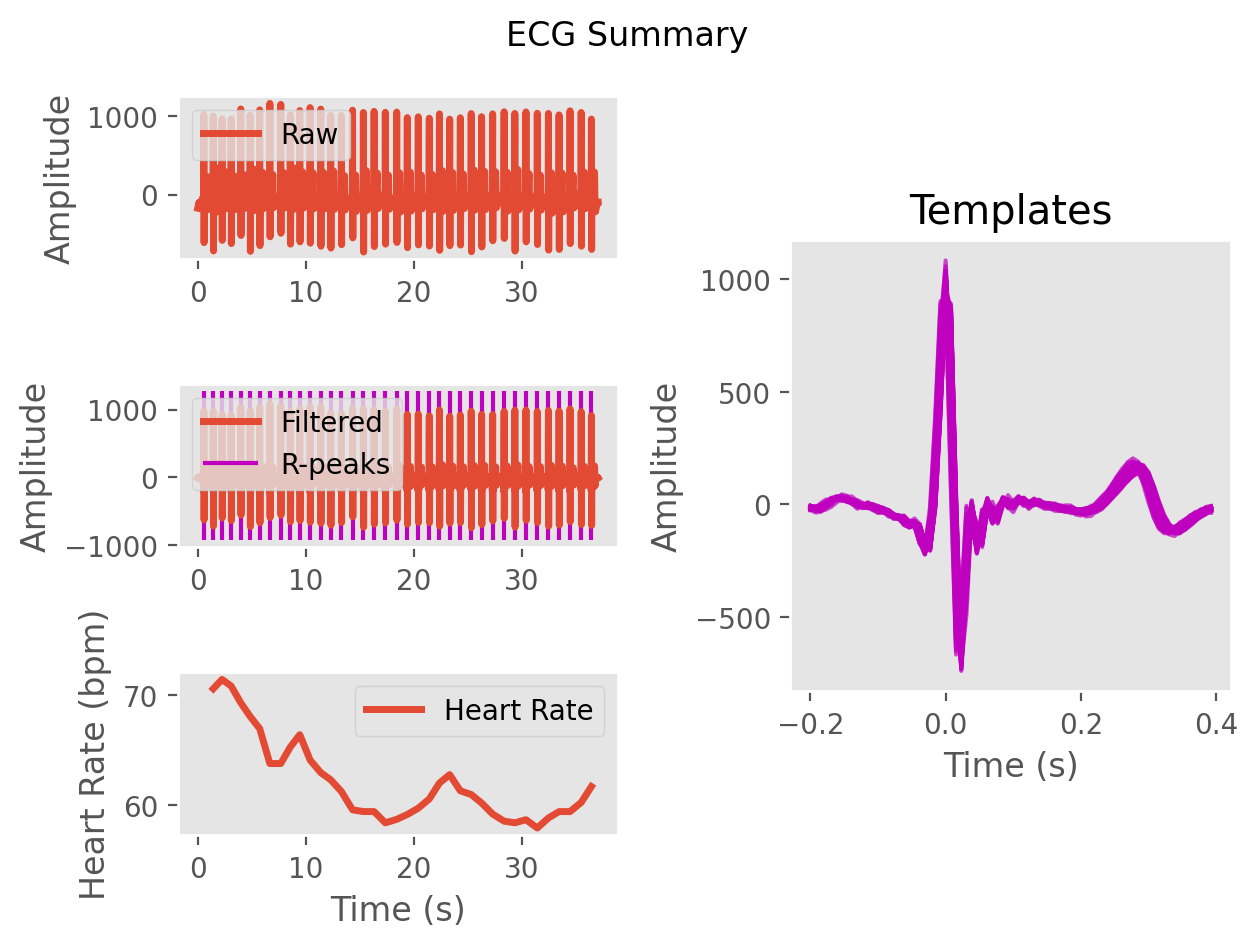

The table this chart was drawn from, first rows:
ECG, -8.297038646325205, -6.545549980239425, -1.394328797434433, -1.3337029255490265, -3.8224623477723405, -3.3934585346046173, -5.237362041535011, -7.991058671135267, -10.44797903408034, -14.772615541531419, -9.511274602212458, 3.1028598866638912, 1.244071915766014, -5.985553859485755, 0.8977361964475215, 4.204942820050089, -6.410329915420387, -10.252085215182976, -3.4527466258425665, 1.1774121589079787, 1.6805450669613684, -1.5452305655292609, -4.949553722273722
Time (s), 0.0, 0.007692, 0.01538, 0.02308, 0.03077, 0.03846, 0.04615, 0.05385, 0.06154, 0.06923, 0.07692, 0.08462, 0.09231, 0.1, 0.1077, 0.1154, 0.1231, 0.1308, 0.1385, 0.1462, 0.1538, 0.1615, 0.1692
Rpeaks, 74, 187, 293, 402, 518, 631, 746, 868, 999, 1114, 1228, 1352, 1480, 1600, 1728, 1863, 1993, 2122, 2257, 2394, 2521, 2653, 2786
IBI Series, 113.0, 106.0, 109.0, 116.0, 113.0, 115.0, 122.0, 131.0, 115.0, 114.0, 124.0, 128.0, 120.0, 128.0, 135.0, 130.0, 129.0, 135.0, 137.0, 127.0, 132.0, 133.0, 122.0
Heart Rate, 1.438, 2.254, 3.092, 3.985, 4.854, 5.738, 6.677, 7.685, 8.569, 9.446, 10.4, 11.38, 12.31, 13.29, 14.33, 15.33, 16.32, 17.36, 18.42, 19.39, 20.41, 21.43, 22.37
